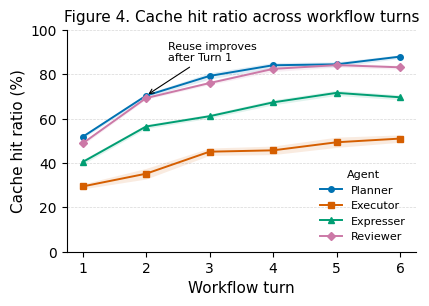

Here is the Python script that generated this plot:
import numpy as np
import pandas as pd
import matplotlib.pyplot as plt

np.random.seed(41)

agents = ["Planner", "Executor", "Expresser", "Reviewer"]
turns = np.arange(1, 7)
n_runs = 8

expected_means = {
    "Planner": [0.52, 0.72, 0.80, 0.84, 0.86, 0.87],
    "Executor": [0.30, 0.38, 0.44, 0.47, 0.49, 0.50],
    "Expresser": [0.42, 0.56, 0.63, 0.67, 0.69, 0.70],
    "Reviewer": [0.48, 0.69, 0.77, 0.81, 0.83, 0.84],
}
expected_std = {
    "Planner": 0.030,
    "Executor": 0.045,
    "Expresser": 0.035,
    "Reviewer": 0.030,
}

rows = []
for agent in agents:
    for turn, mean in zip(turns, expected_means[agent]):
        vals = np.random.normal(mean, expected_std[agent], n_runs)
        vals = np.clip(vals, 0, 1)
        for run, value in enumerate(vals, start=1):
            rows.append({
                "agent": agent,
                "turn": int(turn),
                "run": run,
                "cache_hit_ratio": value,
            })

df = pd.DataFrame(rows)
summary = (
    df.groupby(["agent", "turn"], sort=False)
    .agg(
        mean_hit_ratio=("cache_hit_ratio", "mean"),
        std_hit_ratio=("cache_hit_ratio", "std"),
        n=("cache_hit_ratio", "count"),
    )
    .reset_index()
)
summary["sem"] = summary["std_hit_ratio"] / np.sqrt(summary["n"])

plt.rcParams.update({
    "font.family": "DejaVu Sans",
    "font.size": 10,
    "axes.labelsize": 11,
    "axes.titlesize": 11,
    "xtick.labelsize": 10,
    "ytick.labelsize": 10,
    "legend.fontsize": 8,
    "legend.title_fontsize": 8,
    "pdf.fonttype": 42,
    "ps.fonttype": 42,
})

fig, ax = plt.subplots(figsize=(4.2, 3.0), dpi=300)

styles = {
    "Planner": {"color": "#0072B2", "marker": "o"},
    "Executor": {"color": "#D55E00", "marker": "s"},
    "Expresser": {"color": "#009E73", "marker": "^"},
    "Reviewer": {"color": "#CC79A7", "marker": "D"},
}

for agent in agents:
    agent_summary = summary[summary["agent"] == agent]
    x = agent_summary["turn"].to_numpy()
    y = agent_summary["mean_hit_ratio"].to_numpy() * 100
    sem = agent_summary["sem"].to_numpy() * 100
    style = styles[agent]
    ax.plot(
        x,
        y,
        label=agent,
        color=style["color"],
        marker=style["marker"],
        linewidth=1.4,
        markersize=4,
        zorder=3,
    )
    ax.fill_between(
        x,
        y - sem,
        y + sem,
        color=style["color"],
        alpha=0.12,
        linewidth=0,
        zorder=2,
    )

ax.set_xlabel("Workflow turn")
ax.set_ylabel("Cache hit ratio (%)")
ax.set_xticks(turns)
ax.set_ylim(0, 100)
ax.set_yticks(np.arange(0, 101, 20))
ax.set_title("Figure 4. Cache hit ratio across workflow turns", pad=6)
ax.grid(axis="y", linestyle="--", linewidth=0.5, alpha=0.5, zorder=1)
ax.spines["top"].set_visible(False)
ax.spines["right"].set_visible(False)
ax.legend(title="Agent", frameon=False, loc="lower right")

ax.annotate(
    "Reuse improves\nafter Turn 1",
    xy=(2, summary[(summary["agent"] == "Planner") & (summary["turn"] == 2)]["mean_hit_ratio"].iloc[0] * 100),
    xytext=(2.35, 90),
    arrowprops=dict(arrowstyle="->", linewidth=0.8),
    fontsize=8,
    ha="left",
    va="center",
)

fig.tight_layout(pad=0.5)
fig.savefig("figure4_cache_hit_ratio_by_turn.png", bbox_inches="tight")
fig.savefig("figure4_cache_hit_ratio_by_turn.svg", bbox_inches="tight")
df.to_csv("figure4_fake_data.csv", index=False)
